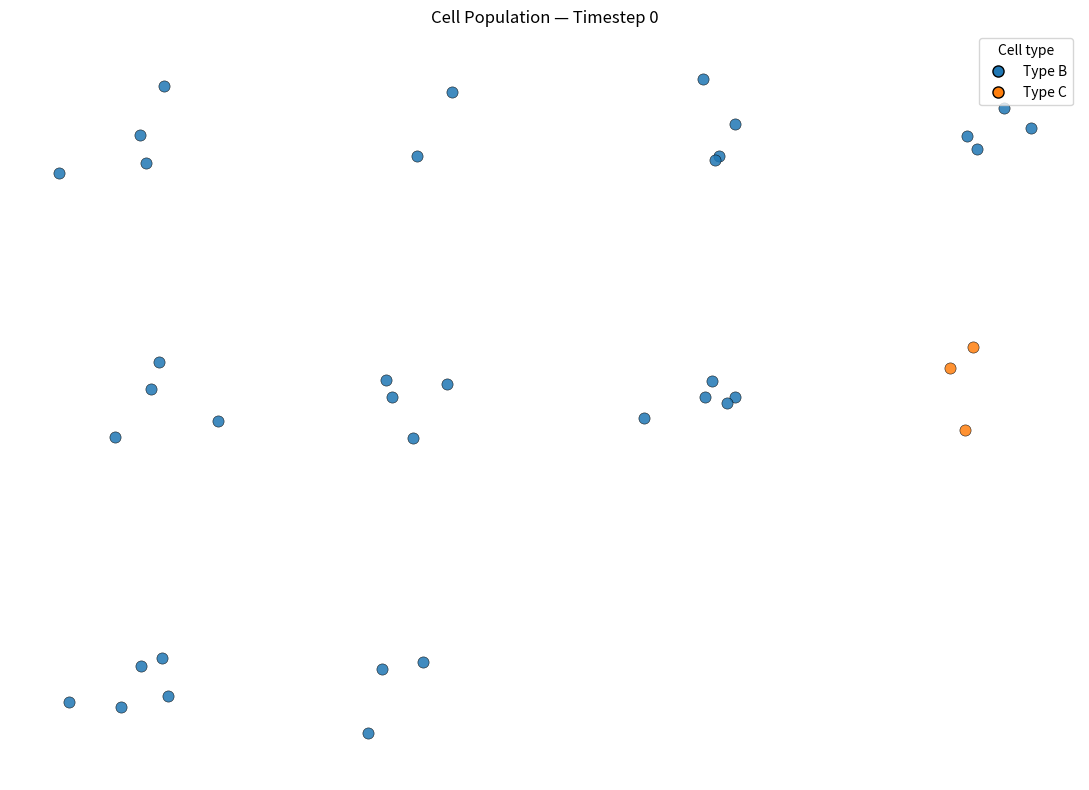
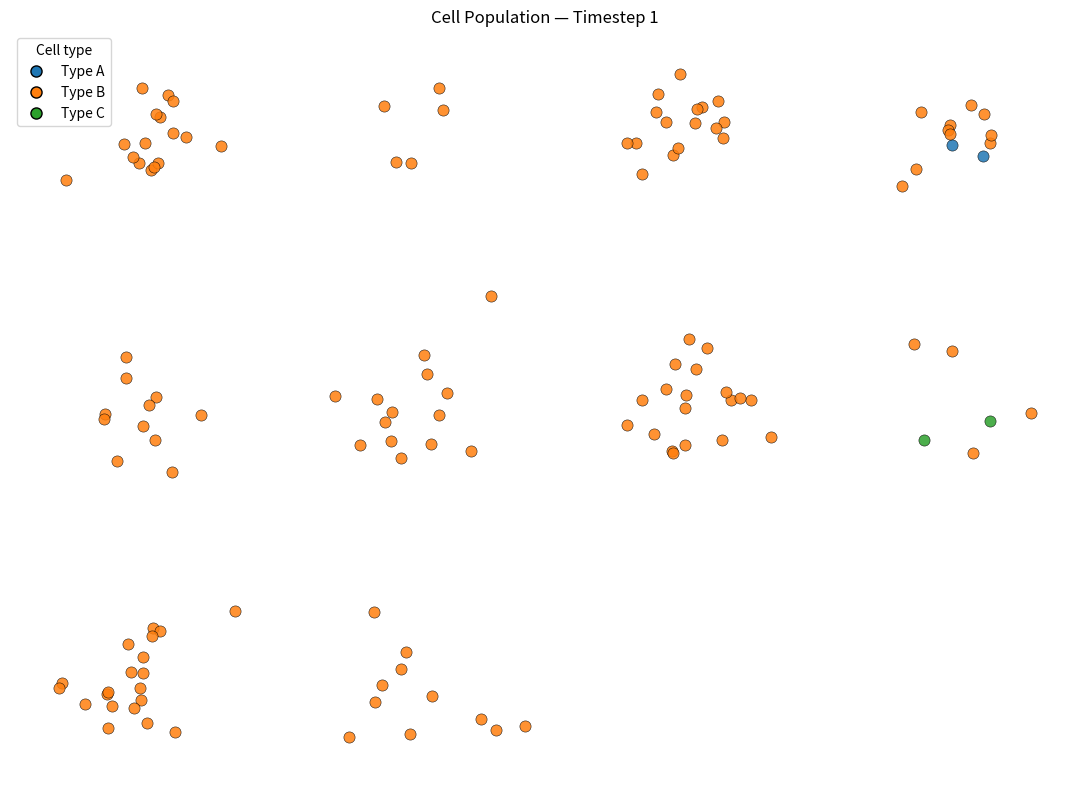
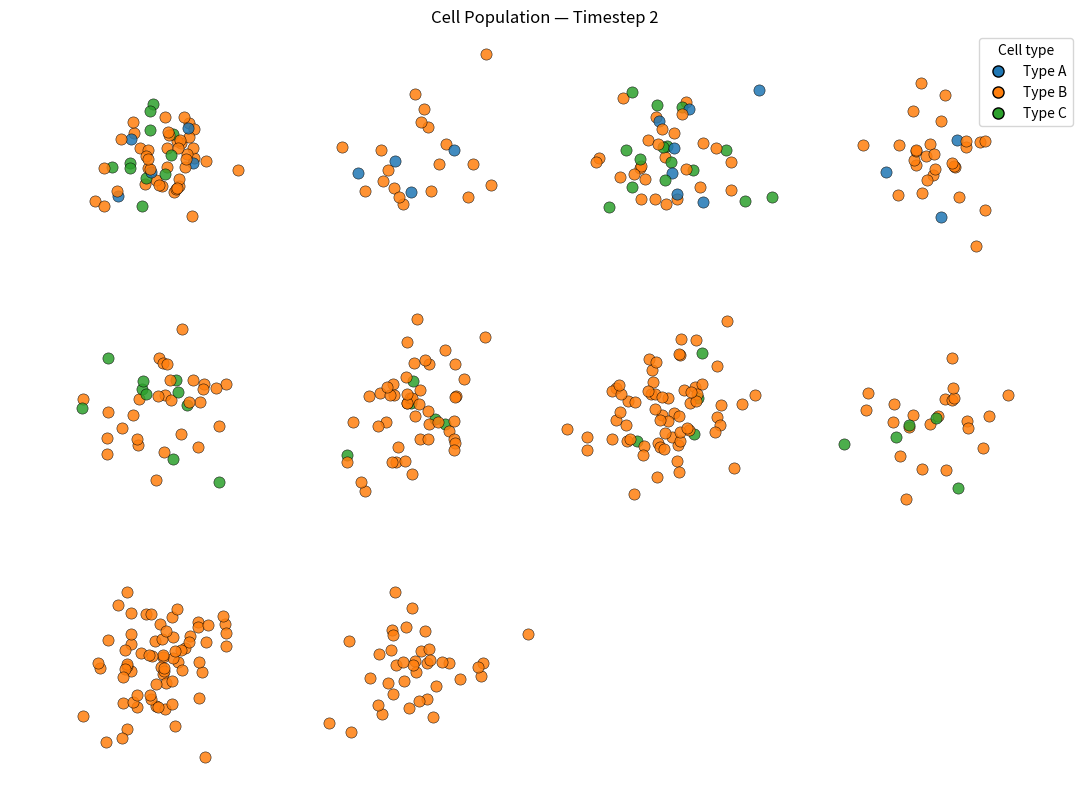

The matplotlib source for these figures, in order:
# -*- coding: utf-8 -*-
"""
Created on Wed Sep 30 17:18:28 2026

@author: Sean
"""

#%%     IMPORT MODULES

# Standard modules
import random
import copy
import matplotlib.pyplot as plt
import numpy as np

#%%     DEFINE TISSUE

# Define possible cell types
cell_types = {
    'A': {
        'mut_rate': 0.05,
        'grow_rate': 0.10,
        'plasticity': 0.20,
        'death_rate': 0.05,
        'weight': 0.20
    },
    'B': {
        'mut_rate': 0.05,
        'grow_rate': 0.20,
        'plasticity': 0.10,
        'death_rate': 0.03,
        'weight': 0.50
    },
    'C': {
        'mut_rate': 0.08,
        'grow_rate': 0.15,
        'plasticity': 0.30,
        'death_rate': 0.05,
        'weight': 0.25
    },
    'D': {
        'mut_rate': 0.10,
        'grow_rate': 0.05,
        'plasticity': 0.50,
        'death_rate': 0.10,
        'weight': 0.05
    }
}

#%%     CLASSES

class Cell:
    def __init__(self, celltype, ):
        """
        Initialize a new cell.
        """
        
        # Lineage identification for plotting
        self.cell_id = None
        self.parent_id = None
        self.lineage_root = None
        
        # Validate cell type
        if celltype not in cell_types:
            raise ValueError(f"Unknown cell type: {celltype}")
        
        self.celltype = celltype
        
        # Create a constant reference for WT parameters of this cell type
        self.base_params = {
            'mut_rate': cell_types[celltype]['mut_rate'],
            'grow_rate': cell_types[celltype]['grow_rate'],
            'death_rate': cell_types[celltype]['death_rate'],
            'plasticity': cell_types[celltype]['plasticity']
        }
        
        # Define variables for this particular cell's parameters
        self.mut_rate = cell_types[celltype]['mut_rate']
        self.grow_rate = cell_types[celltype]['grow_rate']
        self.death_rate = cell_types[celltype]['death_rate']
        self.plasticity = cell_types[celltype]['plasticity']

        # Each cell gets its own collection of genes
        self.genes = {}

        # Gene assignments
        self.genes['BRCA1'] = Gene('BRCA1', 'driver', 10^-3,
            gene_effects = {
                'death_rate': -0.02,
                'grow_rate': 0.4,
                'plasticity': 0.10,
                'mut_rate': 0.15
            }
        )
        self.genes['KRAS'] = Gene('KRAS', 'driver', 10^-3,
            gene_effects = {
                'grow_rate': 0.10,
                'plasticity': 0.05
            }
        )

        self.genes['ALB'] = Gene('ALB', 'neutral')
        self.genes['PAH'] = Gene('PAH', 'neutral')
        self.genes['APOA1'] = Gene('APOA1', 'neutral')
        self.genes['TTR'] = Gene('TTR', 'neutral')
        self.genes['TF'] = Gene('TF', 'neutral')
        self.genes['SERPINA1'] = Gene('SERPINA1', 'neutral')
        self.genes['CFTR'] = Gene('CFTR', 'neutral')
        self.genes['SLC2A2'] = Gene('SLC2A2', 'neutral')
        self.genes['SLC5A1'] = Gene('SLC5A1', 'neutral')
        self.genes['KCNJ10'] = Gene('KCNJ10', 'neutral')
        self.genes['AQP1'] = Gene('AQP1', 'neutral')
        self.genes['CA2'] = Gene('CA2', 'neutral')
        self.genes['ALDH2'] = Gene('ALDH2', 'neutral')
        self.genes['ADH1B'] = Gene('ADH1B', 'neutral')
        self.genes['UGT1A1'] = Gene('UGT1A1', 'neutral')
        self.genes['CYP2C19'] = Gene('CYP2C19', 'neutral')
        self.genes['CYP2D6'] = Gene('CYP2D6', 'neutral')
        self.genes['OTC'] = Gene('OTC', 'neutral')


class Gene:
    def __init__(self, gene_name: str, 
                 gene_purpose: str, 
                 gene_mut_rate = 10^-6,
                 gene_effects = None):
        """
        Initialize a new gene.
        """
        
        self.gene_name = gene_name
        self.gene_purpose = gene_purpose
        self.gene_mut_rate = gene_mut_rate
        self.mutated = False
        self.gene_effects = gene_effects or {}

class Tissue:
    def __init__(self, tissue_name: str):
        """
        Initialize a new tissue.
        """
        self.tissue_name = tissue_name

def mutator(cell_list):
    """
    Mutate genes using a cell-level multiplier and
    gene-specific baseline mutation probabilities.
    """
    
    # Initialize recalculation condition
    recalc = False
    
    # Loop through every cell in the population
    for cell in cell_list:
        
        # Loop through each gene for the cell
        for gene in cell.genes.values():

            # Do not mutate a gene more than once
            if gene.mutated:
                continue

            # RNG roll to determine whether the gene mutates
            if random.random() < cell.mut_rate*gene.gene_mut_rate:
                gene.mutated = True
           
                # Recalculation required if mutated gene has effects
                if gene.effects:
                    recalc = True

        # Recalculate cell parameters for the cell if any genes with effects were mutated
        if recalc:
            recalculate_parameters(cell)

def cell_alternator(cell_list, cell_types):
    """
    Switch cells to a different cell type based on their
    current plasticity.
    """
    
    celltype_names = list(cell_types.keys())

    for cell in cell_list:

        # Determine whether this cell changes type
        if random.random() < cell.plasticity:

            # Exclude the current cell type from possible type-switching
            possible_types = [
                ct for ct in celltype_names
                if ct != cell.celltype
            ]

            # Weight possible destination types
            weights = [
                cell_types[ct]['weight']
                for ct in possible_types
            ]

            # Randomly select a different cell type
            new_type = random.choices(possible_types, weights=weights, k=1)[0]

            # Update cell type
            cell.celltype = new_type
            params = cell_types[new_type]
    
            # Update the baseline parameters for the new cell type
            cell.base_params = {
                key: params[key]
                for key in (
                    'mut_rate',
                    'grow_rate',
                    'death_rate',
                    'plasticity'
                )
            }
    
            # Reapply all accumulated mutation effects
            recalculate_parameters(cell)

def recalculate_parameters(cell):
    """
    Recalculate effective cell parameters using percentage
    effects from all accumulated gene mutations.
    """

    # Reset to baseline parameters
    for parameter, baseline in cell.base_params.items():
        setattr(cell, parameter, baseline)

    # Apply the effects of all mutated genes in the cell
    for gene in cell.genes.values():
        if gene.mutated:
            for parameter, effect in gene.effects.items():
                current_value = getattr(cell, parameter)
                setattr(
                    cell,
                    parameter,
                    current_value*(1 + effect)
                )

    # Force all probability parameters to be bounded [0, 1]
    for parameter in cell_types[cell.celltype]:
        if parameter != 'weight':
            value = getattr(cell, parameter)
            setattr(cell, parameter, max(0.0, min(1.0, value)))
            
def mitosis(cell_list):
    """
    Replace every parent cell with 2-5 daughter cells depending on growth rate.
    """

    new_cell_list = []

    # Continue IDs after the current maximum
    next_id = max(
        (cell.cell_id for cell in cell_list if cell.cell_id is not None),
        default=-1
    ) + 1

    daughter_counts = [2, 3, 4, 5]

    for parent in cell_list:
        growth = max(0.0, parent.grow_rate)
        weights = [1 + growth * (n - 2) for n in daughter_counts]

        n_daughters = random.choices(
            daughter_counts, weights=weights, k=1
        )[0]

        for _ in range(n_daughters):
            daughter = copy.deepcopy(parent)

            daughter.parent_id = parent.cell_id
            daughter.cell_id = next_id
            next_id += 1

            # Preserve the founding ancestor
            daughter.lineage_root = parent.lineage_root

            new_cell_list.append(daughter)

    cell_list[:] = new_cell_list
    return cell_list

def reaper(cell_list):
    """
    Remove cells based on their individual death rates.
    """
    surviving_cells = []

    for cell in cell_list:

        # Determine whether the cell survives
        if random.random() >= cell.death_rate:
            surviving_cells.append(cell)

    # Replace the population with surviving cells
    cell_list[:] = surviving_cells

    return cell_list

#%%     VISUALIZATION

def plot_cell_population(cell_list, timestep=None, seed=42):
    """
    Plot cells in 2D, clustering descendants by founding ancestor.
    Color indicates cell type.
    """
    if not cell_list:
        print("The population is empty.")
        return

    rng = np.random.default_rng(seed)

    cell_types = sorted({cell.celltype for cell in cell_list})
    colors = {
        ct: plt.get_cmap("tab10")(i)
        for i, ct in enumerate(cell_types)
    }

    # Group cells by their founding ancestor
    lineages = {}
    for cell in cell_list:
        root = cell.lineage_root
        lineages.setdefault(root, []).append(cell)

    fig, ax = plt.subplots(figsize=(11, 8))

    # Place each lineage in its own cluster
    for cluster_index, (root, cells) in enumerate(
        sorted(lineages.items())
    ):
        # Arrange lineages on a grid
        columns = max(1, int(np.ceil(np.sqrt(len(lineages)))))
        center_x = (cluster_index % columns) * 4.0
        center_y = -(cluster_index // columns) * 4.0

        # Arrange descendants around their lineage center
        for cell in cells:
            x = center_x + rng.normal(0, 0.55)
            y = center_y + rng.normal(0, 0.55)

            ax.scatter(
                x, y,
                color=colors[cell.celltype],
                s=65,
                edgecolors="black",
                linewidths=0.4,
                alpha=0.85
            )

    # Legend for cell types
    handles = [
        plt.Line2D(
            [0], [0],
            marker="o",
            linestyle="",
            color=colors[ct],
            markeredgecolor="black",
            markersize=8,
            label=f"Type {ct}"
        )
        for ct in cell_types
    ]

    ax.legend(handles=handles, title="Cell type")
    ax.set_title(
        "Cell Population" if timestep is None
        else f"Cell Population — Timestep {timestep}"
    )
    ax.set_aspect("equal", adjustable="datalim")
    ax.set_xticks([])
    ax.set_yticks([])
    ax.set_frame_on(False)

    plt.tight_layout()
    plt.show()

#%% INITIALIZE POPULATION

# Initial population count
init_pop = 10

# Define a list for every cell in the population
cell_list = []

# Create lists of cell type names and their corresponding weights
celltype_names = list(cell_types.keys())
celltype_weights = [
    cell_types[celltype]['weight']
    for celltype in celltype_names
]

# Cell population initialization loop
for i in range(init_pop):

    # Choose one cell type randomly according to its weight
    celltype = random.choices(
        celltype_names,
        weights=celltype_weights,
        k=1
    )[0]

    # Create the cell from the celltype and assign unique cell IDs
    cell = Cell(celltype)
    cell.cell_id = i
    cell.lineage_root = i

    # Add new cell to the population list
    cell_list.append(cell)

#%%     CHECK INITIAL POPULATION

# Output tissue population demographics
for celltype in celltype_names:

    count = sum(
        cell.celltype == celltype
        for cell in cell_list
    )

    print(f"Cell type {celltype}: {count}")


#%%     SIMULATION LOOP

# Define total number of timesteps for simulation
timesteps = 3

# Timestep marching
for t in range(timesteps):
    reaper(cell_list)
    mutator(cell_list)
    cell_alternator(cell_list, cell_types)
    mitosis(cell_list)
    plot_cell_population(cell_list, timestep=t)
